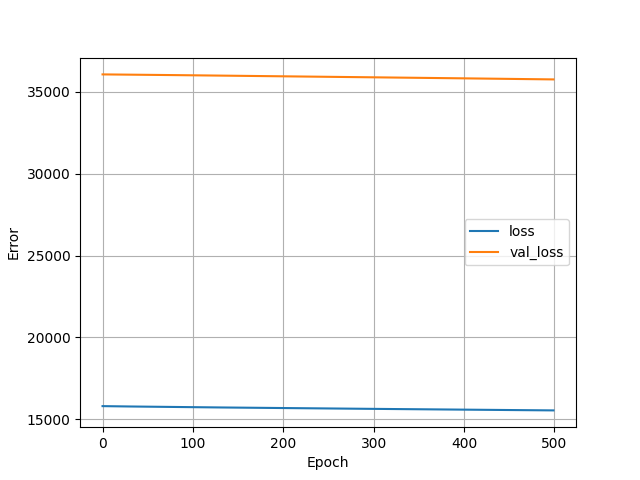

Values plotted in this chart, from the file beside it:
, loss, val_loss, epoch
0, 15806, 36075, 0
1, 15805, 36075, 1
2, 15804, 36074, 2
3, 15803, 36074, 3
4, 15802, 36073, 4
5, 15801, 36073, 5
6, 15801, 36072, 6
7, 15800, 36072, 7
8, 15799, 36072, 8
9, 15798, 36071, 9
10, 15797, 36071, 10
11, 15797, 36070, 11
12, 15796, 36069, 12
13, 15795, 36069, 13
14, 15795, 36068, 14
15, 15794, 36068, 15
16, 15793, 36067, 16
17, 15793, 36067, 17
18, 15792, 36067, 18
19, 15791, 36066, 19
20, 15791, 36065, 20
21, 15790, 36065, 21
22, 15789, 36065, 22
23, 15789, 36064, 23
24, 15788, 36063, 24
25, 15787, 36063, 25
26, 15787, 36062, 26
27, 15786, 36062, 27
28, 15785, 36061, 28
29, 15785, 36060, 29
30, 15784, 36060, 30
31, 15783, 36059, 31
32, 15783, 36059, 32
33, 15782, 36058, 33
34, 15782, 36058, 34
35, 15781, 36057, 35
36, 15780, 36057, 36
37, 15780, 36056, 37
38, 15779, 36055, 38
39, 15778, 36055, 39
40, 15778, 36054, 40
41, 15777, 36054, 41
42, 15776, 36053, 42
43, 15776, 36053, 43
44, 15775, 36052, 44
45, 15774, 36051, 45
46, 15774, 36051, 46
47, 15773, 36050, 47
48, 15772, 36050, 48
49, 15772, 36049, 49
50, 15771, 36049, 50
51, 15770, 36048, 51
52, 15770, 36048, 52
53, 15769, 36047, 53
54, 15769, 36047, 54
55, 15768, 36046, 55
56, 15767, 36046, 56
57, 15767, 36045, 57
58, 15766, 36044, 58
59, 15766, 36044, 59
... 440 more rows
